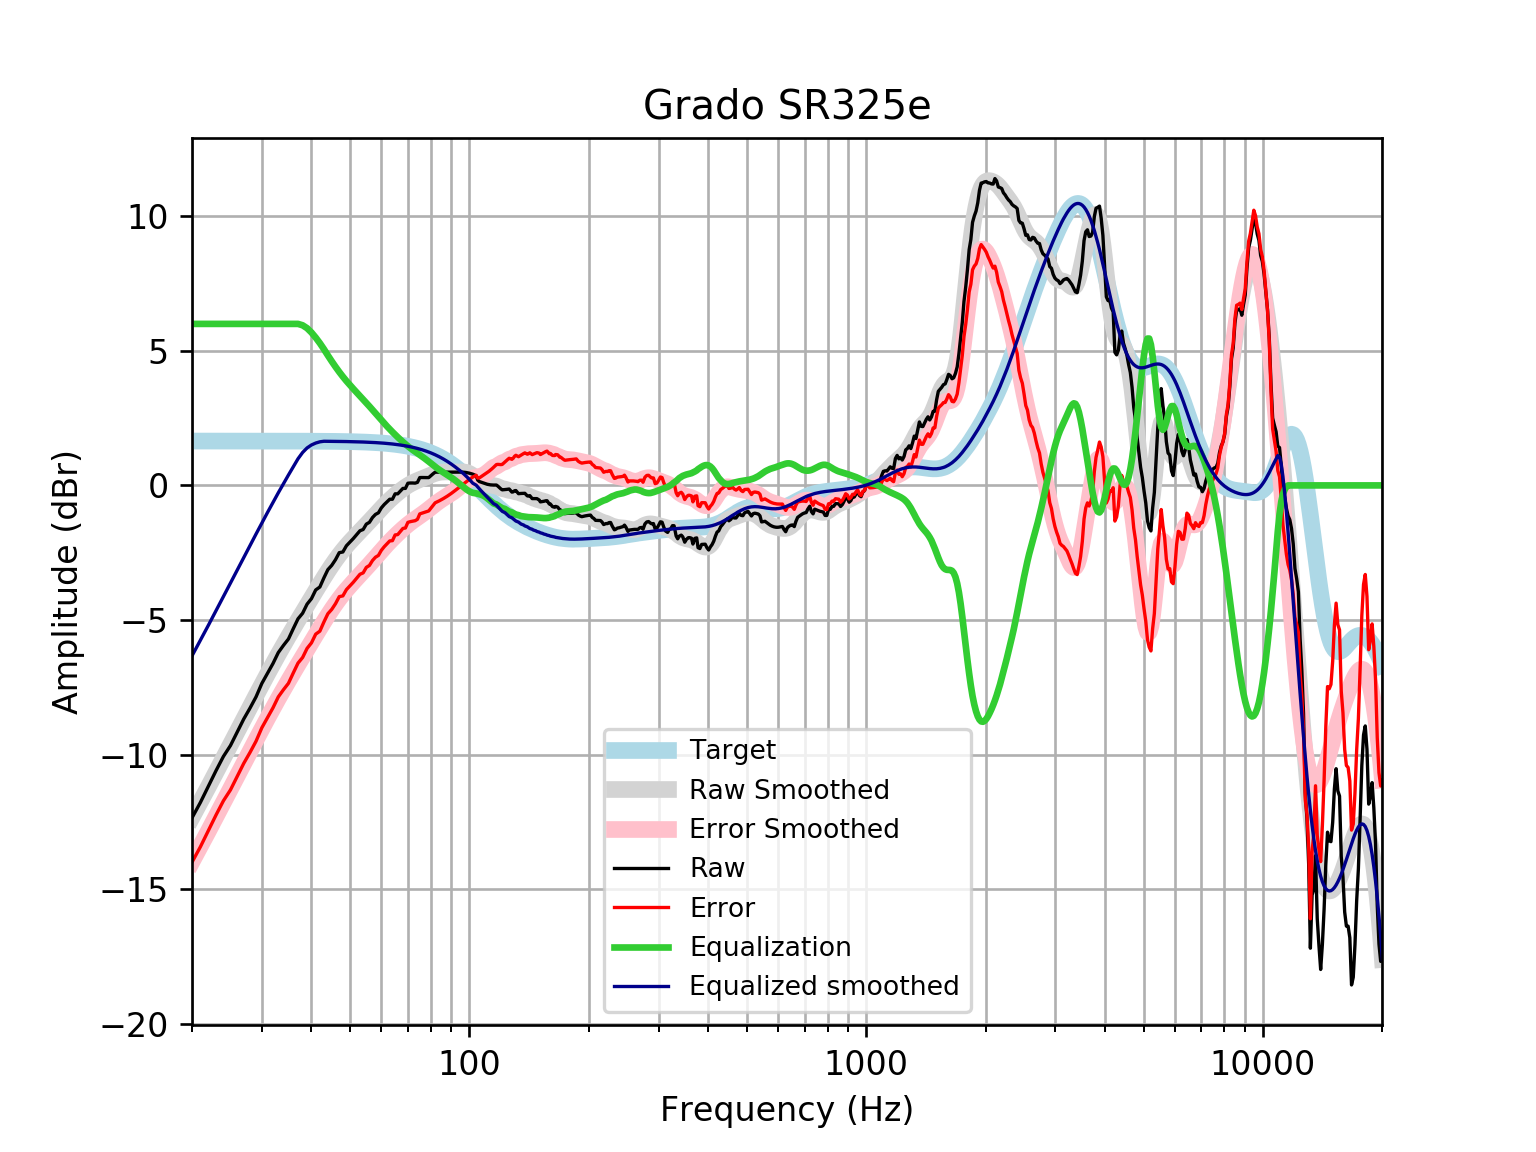

Values plotted in this chart, from the file beside it:
frequency, raw, error, smoothed, error_smoothed, equalization, equalized_raw, equalized_smoothed, target
20, -12.35, -14, -12.33, -13.98, 6, -6.351, -6.333, 1.648
21, -11.78, -13.43, -11.75, -13.4, 6.0, -5.778, -5.753, 1.648
22, -11.17, -12.82, -11.19, -12.84, 6.0, -5.172, -5.193, 1.648
23, -10.59, -12.24, -10.65, -12.3, 6, -4.592, -4.651, 1.648
24, -10.07, -11.72, -10.13, -11.78, 6, -4.069, -4.13, 1.648
25, -9.665, -11.31, -9.628, -11.28, 6, -3.665, -3.628, 1.648
26, -9.16, -10.81, -9.145, -10.79, 6.0, -3.16, -3.145, 1.648
27, -8.68, -10.33, -8.681, -10.33, 6.0, -2.68, -2.681, 1.648
28, -8.274, -9.922, -8.235, -9.883, 6.0, -2.274, -2.235, 1.647
29, -7.856, -9.504, -7.807, -9.454, 6, -1.856, -1.807, 1.647
30, -7.354, -9.001, -7.397, -9.044, 6, -1.354, -1.397, 1.647
31, -6.977, -8.624, -7.004, -8.651, 6, -0.9772, -1.004, 1.647
32, -6.615, -8.262, -6.63, -8.277, 6, -0.6154, -0.6303, 1.647
33, -6.21, -7.856, -6.275, -7.921, 6, -0.2098, -0.2746, 1.647
34, -5.944, -7.59, -5.936, -7.583, 6, 0.056, 0.06356, 1.646
35, -5.706, -7.352, -5.614, -7.26, 6, 0.2939, 0.3857, 1.646
36, -5.32, -6.966, -5.306, -6.952, 6.0, 0.6797, 0.6937, 1.645
37, -4.956, -6.601, -5.01, -6.655, 6.0, 1.044, 0.9896, 1.645
38, -4.749, -6.393, -4.725, -6.369, 5.948, 1.199, 1.224, 1.644
39, -4.41, -6.054, -4.448, -6.092, 5.84, 1.43, 1.393, 1.644
40, -4.207, -5.85, -4.179, -5.822, 5.681, 1.473, 1.502, 1.643
41, -3.884, -5.526, -3.918, -5.56, 5.491, 1.607, 1.573, 1.642
42, -3.774, -5.415, -3.665, -5.306, 5.284, 1.511, 1.619, 1.641
43, -3.434, -5.074, -3.422, -5.062, 5.062, 1.628, 1.64, 1.64
44, -3.129, -4.768, -3.191, -4.83, 4.83, 1.701, 1.639, 1.639
45, -2.969, -4.606, -2.973, -4.61, 4.61, 1.641, 1.637, 1.637
46, -2.757, -4.393, -2.77, -4.405, 4.405, 1.648, 1.635, 1.635
47, -2.499, -4.132, -2.582, -4.215, 4.215, 1.717, 1.634, 1.633
48, -2.473, -4.104, -2.409, -4.04, 4.04, 1.568, 1.631, 1.631
49, -2.242, -3.871, -2.25, -3.879, 3.879, 1.637, 1.629, 1.629
50, -2.105, -3.731, -2.103, -3.729, 3.729, 1.625, 1.626, 1.626
51, -1.974, -3.597, -1.965, -3.589, 3.589, 1.615, 1.623, 1.623
52, -1.826, -3.446, -1.834, -3.454, 3.454, 1.628, 1.62, 1.62
53, -1.685, -3.301, -1.707, -3.323, 3.323, 1.638, 1.616, 1.616
54, -1.637, -3.249, -1.582, -3.194, 3.194, 1.557, 1.612, 1.612
55, -1.438, -3.045, -1.458, -3.065, 3.065, 1.627, 1.607, 1.607
56, -1.371, -2.974, -1.334, -2.936, 2.936, 1.565, 1.602, 1.602
57, -1.194, -2.791, -1.211, -2.807, 2.807, 1.613, 1.596, 1.596
58, -1.077, -2.667, -1.088, -2.679, 2.679, 1.601, 1.59, 1.59
59, -1.018, -2.601, -0.9688, -2.552, 2.552, 1.534, 1.583, 1.583
60, -0.8362, -2.412, -0.8531, -2.429, 2.429, 1.593, 1.576, 1.576
61, -0.7122, -2.28, -0.7425, -2.31, 2.31, 1.598, 1.568, 1.568
62, -0.6146, -2.173, -0.6377, -2.197, 2.197, 1.582, 1.559, 1.559
63, -0.514, -2.063, -0.5389, -2.088, 2.088, 1.574, 1.549, 1.549
64, -0.514, -2.053, -0.446, -1.985, 1.985, 1.47, 1.538, 1.538
65, -0.3129, -1.84, -0.3587, -1.886, 1.886, 1.573, 1.527, 1.527
66, -0.3129, -1.827, -0.2766, -1.791, 1.791, 1.478, 1.514, 1.514
67, -0.2123, -1.713, -0.1997, -1.701, 1.701, 1.488, 1.501, 1.501
68, -0.1117, -1.598, -0.1282, -1.615, 1.615, 1.503, 1.486, 1.486
69, -0.1117, -1.582, -0.0623, -1.533, 1.533, 1.421, 1.471, 1.471
70, 0.08093, -1.373, -0.002416, -1.456, 1.456, 1.537, 1.454, 1.454
71, 0.08941, -1.346, 0.05136, -1.384, 1.384, 1.474, 1.436, 1.436
72, 0.08941, -1.327, 0.09931, -1.317, 1.317, 1.406, 1.416, 1.416
73, 0.08455, -1.311, 0.1421, -1.253, 1.253, 1.338, 1.395, 1.395
74, 0.1135, -1.259, 0.1809, -1.192, 1.192, 1.306, 1.373, 1.373
75, 0.2906, -1.059, 0.2169, -1.132, 1.132, 1.423, 1.349, 1.349
76, 0.2929, -1.031, 0.2514, -1.073, 1.073, 1.365, 1.324, 1.324
77, 0.2906, -1.007, 0.2854, -1.012, 1.012, 1.302, 1.297, 1.297
78, 0.2906, -0.9783, 0.3194, -0.9494, 0.9494, 1.24, 1.269, 1.269
79, 0.2905, -0.9483, 0.3532, -0.8856, 0.8856, 1.176, 1.239, 1.239
... 553 more rows
